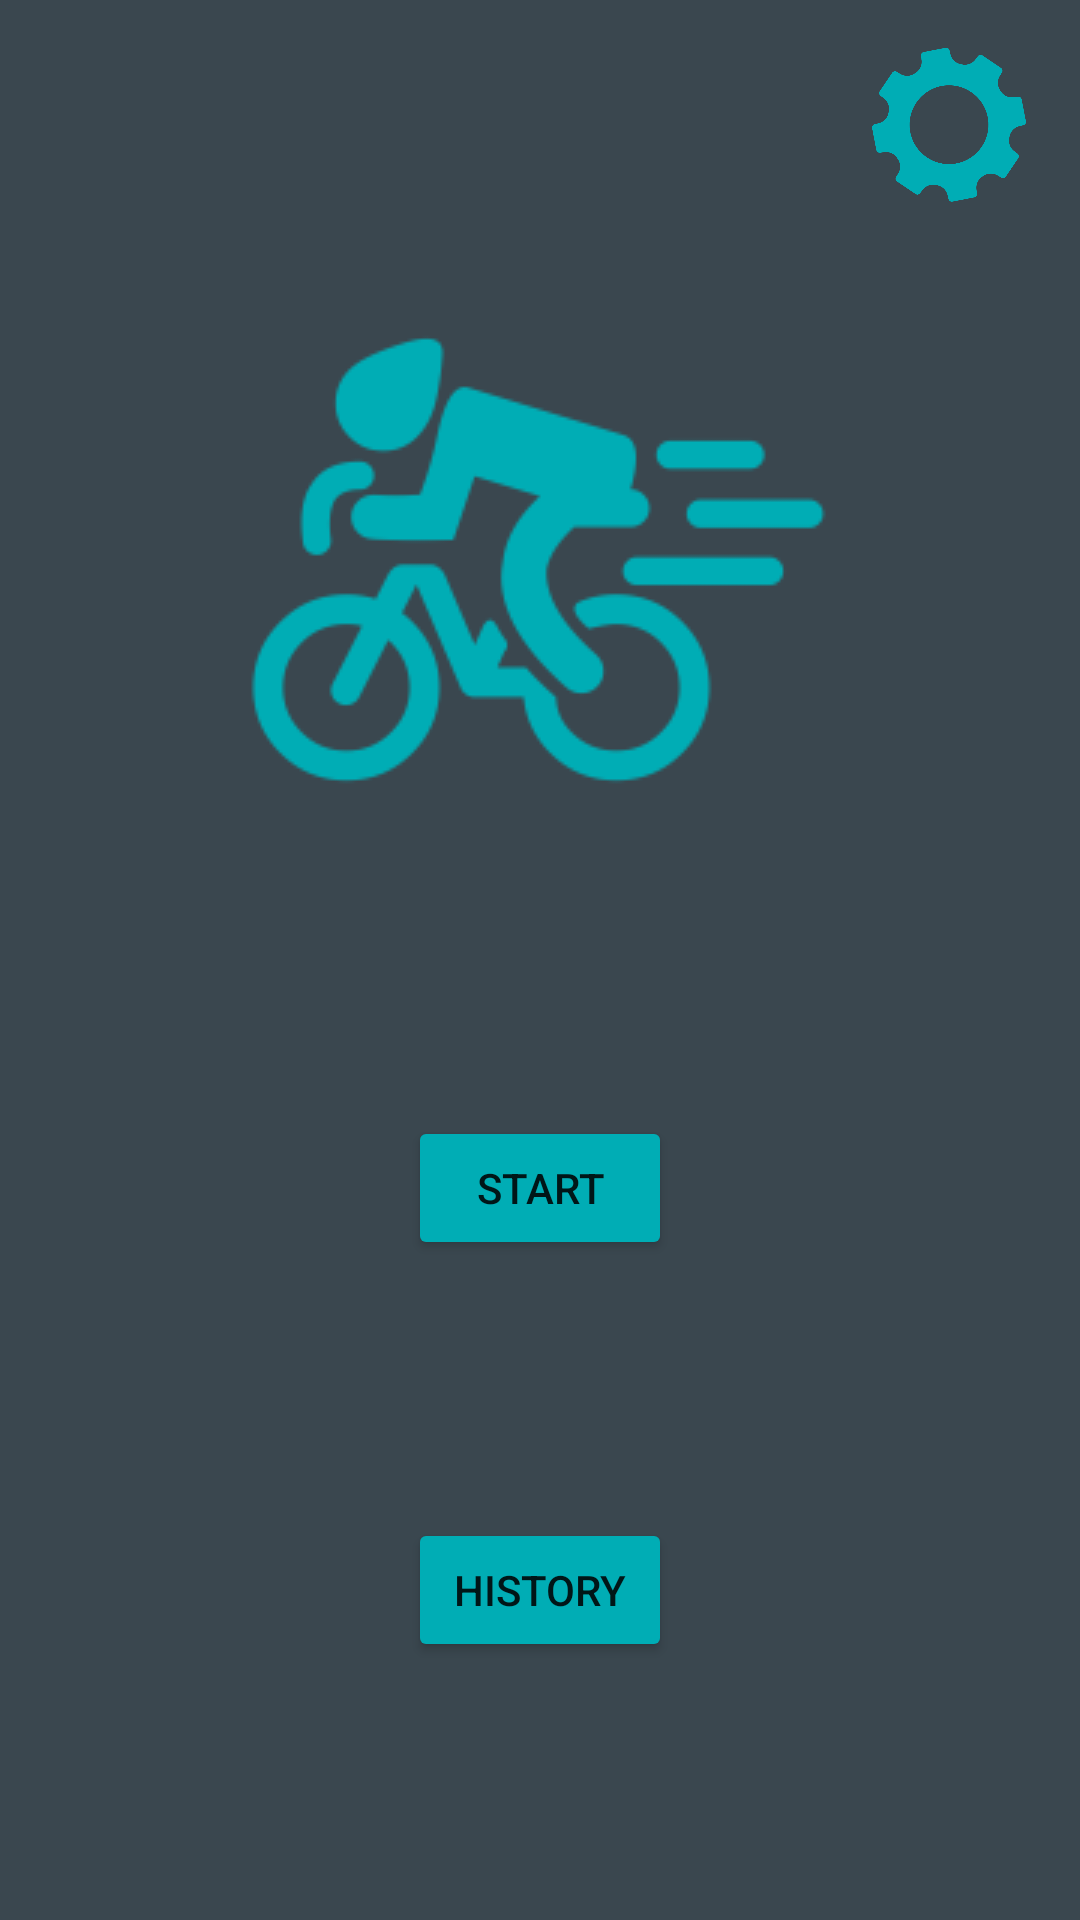

Write the Android layout XML for this screen, with the resource values it uses.
<!-- AndroidManifest.xml: application theme Theme.Cyclingtrackerapp -->
<!-- res/layout/activity_main.xml -->
<?xml version="1.0" encoding="utf-8"?>
<androidx.constraintlayout.widget.ConstraintLayout xmlns:android="http://schemas.android.com/apk/res/android"
    xmlns:app="http://schemas.android.com/apk/res-auto"
    xmlns:tools="http://schemas.android.com/tools"
    android:layout_width="match_parent"
    android:layout_height="match_parent"
    android:background="@color/primary"
    android:screenOrientation="portrait"
    tools:context=".activites.MainActivity">

    <ImageView
        android:id="@+id/settings_btn"
        android:layout_width="60dp"
        android:layout_height="60dp"
        app:layout_constraintBottom_toBottomOf="parent"
        app:layout_constraintEnd_toEndOf="parent"
        app:layout_constraintHorizontal_bias="0.954"
        app:layout_constraintStart_toStartOf="parent"
        app:layout_constraintTop_toTopOf="parent"
        app:layout_constraintVertical_bias="0.023"
        app:srcCompat="@drawable/settings_icon" />

    <ImageView
        android:id="@+id/home_icon_img"
        android:layout_width="wrap_content"
        android:layout_height="wrap_content"
        app:layout_constraintBottom_toTopOf="@+id/start_btn"
        app:layout_constraintEnd_toEndOf="parent"
        app:layout_constraintHorizontal_bias="0.5"
        app:layout_constraintStart_toStartOf="parent"
        app:layout_constraintTop_toTopOf="parent"
        app:srcCompat="@drawable/home_icon" />

    <Button
        android:id="@+id/start_btn"
        android:layout_width="wrap_content"
        android:layout_height="wrap_content"
        android:backgroundTint="@color/secondary_normal"
        android:text="@string/start_btn_text"
        app:layout_constraintBottom_toTopOf="@+id/history_btn"
        app:layout_constraintEnd_toEndOf="parent"
        app:layout_constraintHorizontal_bias="0.5"
        app:layout_constraintStart_toStartOf="parent"
        app:layout_constraintTop_toBottomOf="@+id/home_icon_img" />

    <Button
        android:id="@+id/history_btn"
        android:layout_width="wrap_content"
        android:layout_height="wrap_content"
        android:backgroundTint="@color/secondary_normal"
        android:text="@string/history_btn_text"
        app:layout_constraintBottom_toBottomOf="parent"
        app:layout_constraintEnd_toEndOf="parent"
        app:layout_constraintHorizontal_bias="0.5"
        app:layout_constraintStart_toStartOf="parent"
        app:layout_constraintTop_toBottomOf="@+id/start_btn" />

</androidx.constraintlayout.widget.ConstraintLayout>
<!-- resources referenced by this layout -->
<resources>
  <color name="primary">#3A474F</color>
  <color name="secondary_normal">#00ADB5</color>
  <!-- drawable home_icon: png bitmap (drawable, 7887 bytes) -->
  <!-- drawable settings_icon: png bitmap (drawable, 26366 bytes) -->
  <string name="history_btn_text">History</string>
  <string name="start_btn_text">Start</string>
  <style name="Theme.Cyclingtrackerapp" parent="Theme.MaterialComponents.DayNight.DarkActionBar">
          
          <item name="colorPrimary">@color/primary</item>
          <item name="colorPrimaryVariant">@color/primary</item>
          <item name="colorOnPrimary">@color/secondary_light</item>
          
          <item name="colorSecondary">@color/secondary_normal</item>
          <item name="colorSecondaryVariant">@color/secondary_light</item>
          <item name="colorOnSecondary">@color/secondary_dark</item>
          
          <item name="android:statusBarColor">@color/primary</item>
          
      </style>
  <color name="secondary_light">#EEEEEE</color>
  <color name="secondary_dark">#303841</color>
</resources>
